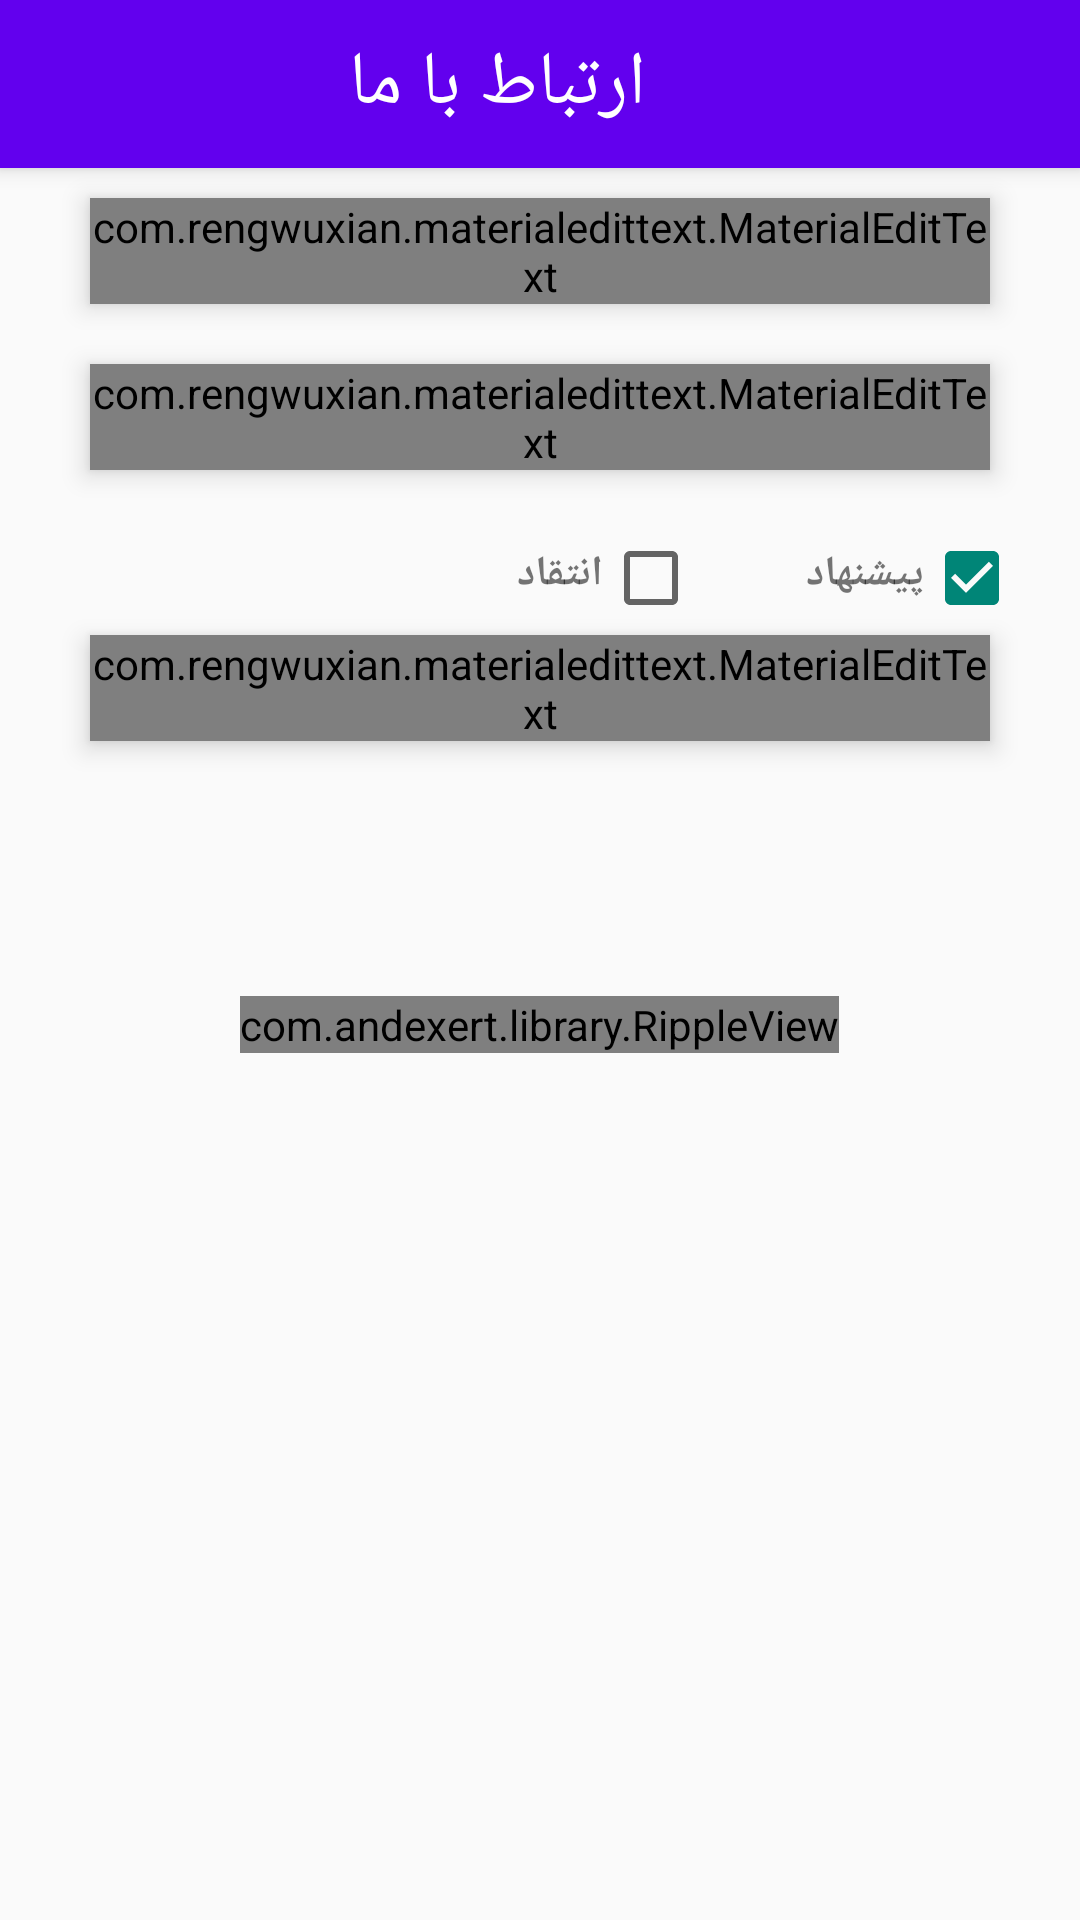

Layout XML and referenced resources for this Android screen:
<!-- AndroidManifest.xml: application theme AppTheme -->
<!-- res/layout/activity_contactus.xml -->
<?xml version="1.0" encoding="utf-8"?>
<RelativeLayout xmlns:android="http://schemas.android.com/apk/res/android"
    xmlns:tools="http://schemas.android.com/tools"
    android:layout_width="match_parent"
    android:layout_height="match_parent"
    xmlns:app="http://schemas.android.com/apk/res-auto"
    tools:context="ir.matarata.construction.ActivityContactus">

    <android.support.v7.widget.Toolbar
        xmlns:android="http://schemas.android.com/apk/res/android"
        android:layout_width="match_parent"
        android:layout_height="wrap_content"
        android:background="@color/colorPrimary"
        android:id="@+id/contactus_toolbar"
        android:theme="@style/ThemeOverlay.MyTheme"
        android:elevation="4dp" >

        <TextView
            android:layout_width="match_parent"
            android:layout_height="match_parent"
            android:gravity="center"
            android:textSize="25dp"
            android:text="       ارتباط با ما"
            android:id="@+id/contactus_toolbartitle"/>

    </android.support.v7.widget.Toolbar>

    <com.rengwuxian.materialedittext.MaterialEditText
        android:id="@+id/contactus_name"
        android:layout_width="match_parent"
        android:layout_height="wrap_content"
        android:layout_marginRight="30dp"
        android:layout_marginLeft="30dp"
        android:layout_marginTop="10dp"
        android:layout_below="@+id/contactus_toolbar"
        android:hint="نام"
        app:met_floatingLabelTextSize="14dp"
        app:met_baseColor="#000000"
        app:met_textColorHint="#bdbdbd"
        app:met_underlineColor="#bdbdbd"
        android:cursorVisible="true"
        app:met_floatingLabelTextColor="#e91e63"
        android:gravity="right"
        android:maxLines="1"
        android:inputType="text"
        android:elevation="5dp"
        android:clickable="true"
        app:met_floatingLabel="normal"/>

    <com.rengwuxian.materialedittext.MaterialEditText
        android:id="@+id/contactus_email"
        android:layout_width="match_parent"
        android:layout_height="wrap_content"
        android:layout_marginRight="30dp"
        android:layout_marginLeft="30dp"
        android:layout_marginTop="20dp"
        android:layout_below="@+id/contactus_name"
        android:hint="ایمیل"
        app:met_floatingLabelTextSize="14dp"
        app:met_baseColor="#000000"
        app:met_textColorHint="#bdbdbd"
        app:met_underlineColor="#bdbdbd"
        android:cursorVisible="true"
        app:met_floatingLabelTextColor="#e91e63"
        android:gravity="right"
        android:maxLines="1"
        android:inputType="textEmailAddress"
        android:elevation="5dp"
        android:clickable="true"
        app:met_floatingLabel="normal"/>

    <CheckBox
        android:id="@+id/contactus_criticscb"
        android:layout_width="wrap_content"
        android:layout_height="wrap_content"
        android:layout_marginTop="20dp"
        android:layout_marginRight="20dp"
        android:layout_alignParentRight="true"
        android:text=""
        android:checked="true"
        android:layout_below="@+id/contactus_email"/>

    <TextView
        android:layout_width="wrap_content"
        android:layout_height="wrap_content"
        android:layout_toLeftOf="@+id/contactus_criticscb"
        android:layout_marginTop="25dp"
        android:textStyle="bold"
        android:layout_below="@+id/contactus_email"
        android:text="پیشنهاد"/>

    <CheckBox
        android:id="@+id/contactus_suggestscb"
        android:layout_width="wrap_content"
        android:layout_height="wrap_content"
        android:layout_marginTop="20dp"
        android:layout_marginRight="75dp"
        android:layout_toLeftOf="@+id/contactus_criticscb"
        android:text=""
        android:layout_below="@+id/contactus_email"/>

    <TextView
        android:layout_width="wrap_content"
        android:layout_height="wrap_content"
        android:layout_toLeftOf="@+id/contactus_suggestscb"
        android:layout_marginTop="25dp"
        android:textStyle="bold"
        android:layout_below="@+id/contactus_email"
        android:text="انتقاد"/>

    <com.rengwuxian.materialedittext.MaterialEditText
        android:id="@+id/contactus_critics"
        android:layout_width="match_parent"
        android:layout_height="wrap_content"
        android:layout_marginRight="30dp"
        android:layout_marginLeft="30dp"
        android:layout_marginTop="3dp"
        android:layout_below="@+id/contactus_suggestscb"
        android:hint="پیشنهادات"
        app:met_floatingLabelTextSize="14dp"
        app:met_baseColor="#000000"
        app:met_textColorHint="#bdbdbd"
        app:met_underlineColor="#bdbdbd"
        android:cursorVisible="true"
        app:met_floatingLabelTextColor="#e91e63"
        android:gravity="top|right"
        android:lines="4"
        android:inputType="textMultiLine"
        android:elevation="5dp"
        android:clickable="true"
        app:met_floatingLabel="normal"
        app:met_maxCharacters="1000"/>

    <com.andexert.library.RippleView
        android:id="@+id/contactus_sendripple"
        android:layout_width="wrap_content"
        android:layout_height="wrap_content"
        android:layout_below="@+id/contactus_critics"
        android:layout_marginTop="85dp"
        android:layout_centerHorizontal="true"
        app:rv_rippleDuration="200"
        app:rv_color="#bbdefb">

        <android.support.v7.widget.AppCompatButton
            android:id="@+id/contactus_send"
            android:layout_width="140dp"
            android:layout_height="wrap_content"
            android:background="#1E88E5"
            android:text="ارسال"
            android:textColor="#ffffff"
            android:elevation="5dp"/>

    </com.andexert.library.RippleView>

</RelativeLayout>
<!-- resources referenced by this layout -->
<resources>
  <style name="ThemeOverlay.MyTheme" parent="ThemeOverlay.AppCompat.Dark">
          <item name="android:colorBackground">@color/colorPrimaryLightest</item>
          <item name="android:textColor">#ffffff</item>
      </style>
  <style name="AppTheme" parent="Theme.AppCompat.Light.NoActionBar">
          
          <item name="colorPrimary">@color/colorPrimary</item>
          <item name="colorPrimaryDark">@color/colorPrimaryLight</item>
      </style>
  <!-- not gathered from this repository: default colours our renderer supplied (Android Studio template values) -->
  <color name="colorPrimary">#FF6200EE</color>
</resources>
